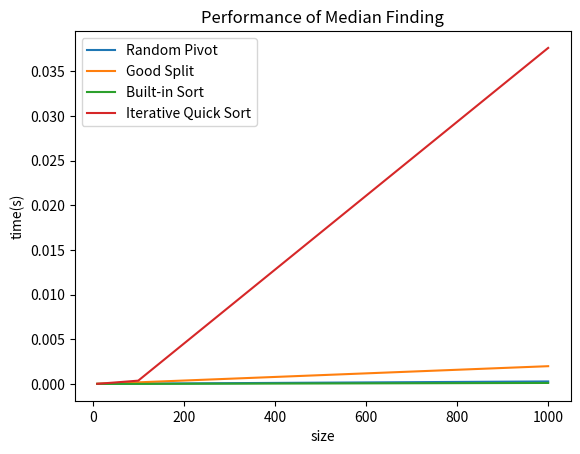

This chart was generated by the following Python code:
import random
import time
import matplotlib.pyplot as plt
import math

def split(arr, left, right, pivot):
    l = left
    r = right
    p = left
    while p <= r:
        if arr[p] < pivot:
            arr[l], arr[p] = arr[p], arr[l]
            l += 1
            p += 1
        elif arr[p] > pivot:
            arr[p], arr[r] = arr[r], arr[p]
            r -= 1
        else:
            p += 1
    return l, r


# 1. Random Pivot
def find_median_rand_pivot(arr, k):
    n = len(arr)
    left = 0
    right = n-1
    while left <= right:
        idx = random.randint(left, right)
        pivot = arr[idx]
        l, r = split(arr, left, right, pivot)

        if k < l:
            right = l - 1
        elif k > r:
            left = r + 1
        else:
            return arr[k]

    return arr[left]

# 2. Split always in the 25%-75% range
def quicksort(arr, left, right):
    stack = [(left, right)]
    while stack:
        left, right = stack.pop()
        if left >= right:
            continue
        pivot = arr[right]
        i, j = split(arr, left, right, pivot)
        stack.append((left, i-1))
        stack.append((j+1, right))

def median_of_median(arr, left, right):
    """
    Find a good pivot of an array by dividing it into groups of 5 and finding
    the median of each group, then finding the median of these medians.
    P = 1/5 + 1/25 + 1/125 + ... = 3/10, so the pivot is guaranteed to be in
    the 25%-75% range.
    """
    n = right - left + 1
    if n <= 5:
        sub = arr[left:right+1]
        quicksort(sub, 0, len(sub)-1)
        return sub[n // 2]

    group = []
    for i in range(left, right+1, 5):
        sub = arr[i:min(i+5, right+1)]
        quicksort(sub, 0, len(sub)-1)
        group.append(sub[len(sub)//2])

    return find_median_good_split(group, len(group)//2)

def find_median_good_split(arr, k):
    left = 0
    right = len(arr)-1
    while left <= right:
        pivot = median_of_median(arr, left, right)
        i, j = split(arr, left, right, pivot)
        if k < i:
            right = i - 1
        elif k > j:
            left = j + 1
        else:
            return arr[k]

    return arr[left]
        

if __name__ == "__main__":
    time_arr_rand = []
    time_arr_good = []
    time_arr_sort = []
    time_arr_sort2 = []
    size_arr = [pow(10, i) for i in range(1, 4)]
    for i in range(1, 4):
        arr1 = [random.randint(0, 100000) for _ in range(pow(10, i))]
        arr2 = arr1.copy()
        arr3 = arr1.copy()
        arr4 = arr1.copy()
        tmp = 0
        for _ in range(5):
            start = time.perf_counter()
            ans = find_median_rand_pivot(arr1, len(arr1)//2)
            end = time.perf_counter()
            tmp += end - start
        time_arr_rand.append(tmp / 5)

        tmp = 0
        for _ in range(5):
            start = time.perf_counter()
            ans = find_median_good_split(arr2, len(arr2)//2)
            end = time.perf_counter()
            tmp += end - start
        time_arr_good.append(tmp / 5)

        tmp = 0
        for _ in range(5):
            start = time.perf_counter()
            ans = sorted(arr3)[len(arr3)//2]
            end = time.perf_counter()
            tmp += end - start
        time_arr_sort.append(tmp / 5)

        tmp = 0
        for _ in range(5):
            start = time.perf_counter()
            quicksort(arr4, 0, len(arr4)-1)
            ans = arr4[len(arr4)//2]
            end = time.perf_counter()
            tmp += end - start
        time_arr_sort2.append(tmp / 5)

    plt.plot(size_arr, time_arr_rand, label="Random Pivot")
    plt.plot(size_arr, time_arr_good, label="Good Split")
    plt.plot(size_arr, time_arr_sort, label="Built-in Sort")
    plt.plot(size_arr, time_arr_sort2, label="Iterative Quick Sort")
    plt.xlabel("size")
    plt.ylabel("time(s)")
    plt.title("Performance of Median Finding")
    plt.legend()
    plt.show()
